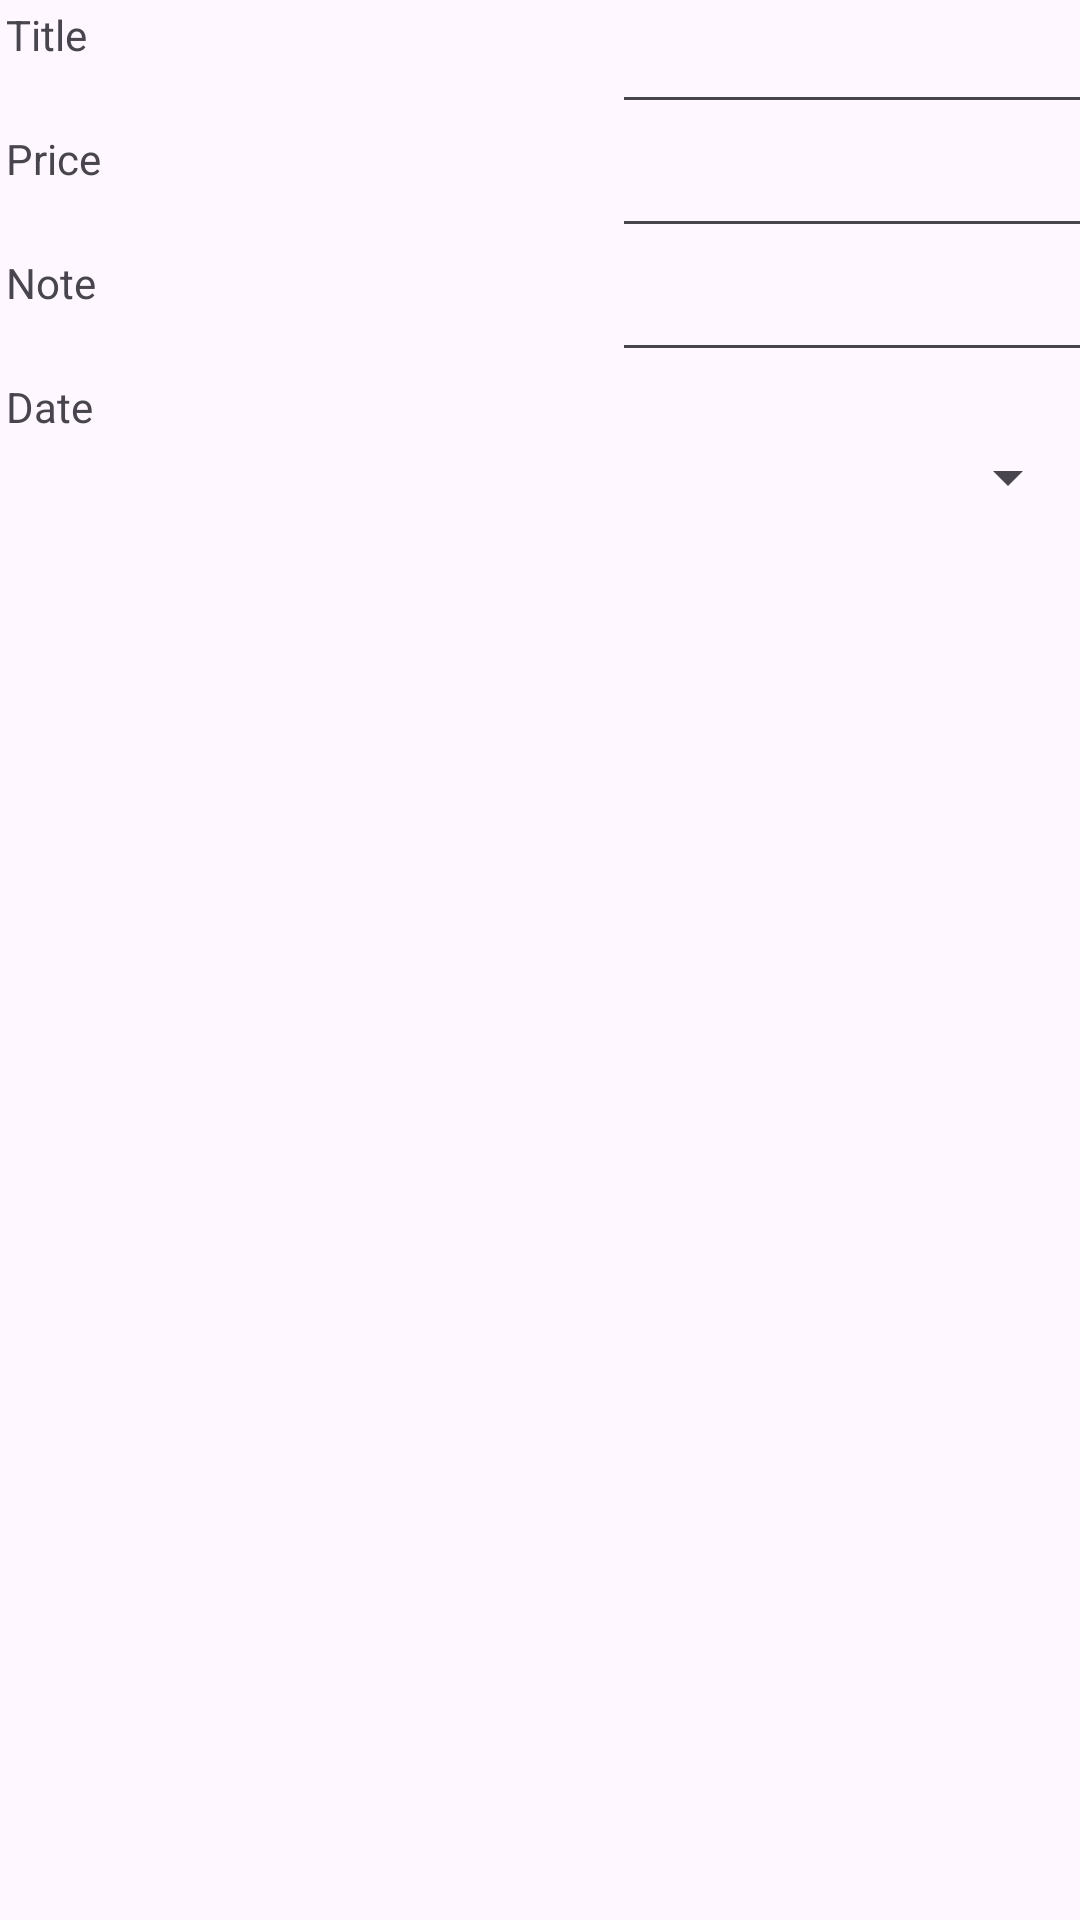

Produce the Android XML layout that renders to this screen, including the resource entries it uses.
<!-- AndroidManifest.xml: application theme Theme.D308Application -->
<!-- res/layout/activity_excursion_details.xml -->
<?xml version="1.0" encoding="utf-8"?>
<androidx.constraintlayout.widget.ConstraintLayout xmlns:android="http://schemas.android.com/apk/res/android"
    xmlns:app="http://schemas.android.com/apk/res-auto"
    xmlns:tools="http://schemas.android.com/tools"
    android:id="@+id/main"
    android:layout_width="match_parent"
    android:layout_height="match_parent"
    tools:context=".UI.ExcursionDetails">

    <androidx.appcompat.widget.LinearLayoutCompat
        android:layout_width="match_parent"
        android:layout_height="match_parent"
        android:orientation="vertical"
        tools:layout_editor_absoluteX="-64dp"
        tools:layout_editor_absoluteY="46dp">

        <androidx.appcompat.widget.LinearLayoutCompat
            android:layout_width="wrap_content"
            android:layout_height="wrap_content"
            android:orientation="horizontal">

            <TextView
                android:layout_margin="2dp"
                android:layout_width="200dp"
                android:layout_height="match_parent"
                android:text="Title"/>
            <EditText
                android:layout_width="200dp"
                android:layout_height="match_parent"
                android:id="@+id/excursionTitle"/>
        </androidx.appcompat.widget.LinearLayoutCompat>

        <androidx.appcompat.widget.LinearLayoutCompat
            android:layout_width="wrap_content"
            android:layout_height="wrap_content"
            android:orientation="horizontal">

            <TextView
                android:layout_margin="2dp"
                android:layout_width="200dp"
                android:layout_height="match_parent"
                android:text="Price"/>
            <EditText
                android:layout_width="200dp"
                android:layout_height="match_parent"
                android:id="@+id/excursionPrice"/>
        </androidx.appcompat.widget.LinearLayoutCompat>
        <androidx.appcompat.widget.LinearLayoutCompat
            android:layout_width="match_parent"
            android:layout_height="wrap_content"
            android:orientation="horizontal">
            <TextView
                android:layout_margin="2dp"
                android:layout_width="200dp"
                android:layout_height="match_parent"
                android:text="Note"/>
            <EditText
                android:layout_width="200dp"
                android:layout_height="match_parent"
                android:id="@+id/excursionnote"/>
        </androidx.appcompat.widget.LinearLayoutCompat>
        <androidx.appcompat.widget.LinearLayoutCompat
            android:layout_width="match_parent"
            android:layout_height="wrap_content"
            android:orientation="horizontal">
            <TextView
                android:layout_margin="2dp"
                android:layout_width="200dp"
                android:layout_height="match_parent"
                android:text="Date"/>
            <TextView
                android:layout_width="200dp"
                android:layout_height="match_parent"
                android:inputType="none"
                android:id="@+id/excursiondate"/>
        </androidx.appcompat.widget.LinearLayoutCompat>
        <Spinner
            android:id="@+id/spinner"
            android:layout_width="match_parent"
            android:layout_height="wrap_content" />
    </androidx.appcompat.widget.LinearLayoutCompat>
</androidx.constraintlayout.widget.ConstraintLayout>
<!-- resources referenced by this layout -->
<resources>
  <style name="Theme.D308Application" parent="Base.Theme.D308Application" />
  <style name="Base.Theme.D308Application" parent="Theme.Material3.DayNight.NoActionBar">
          
          
      </style>
</resources>
